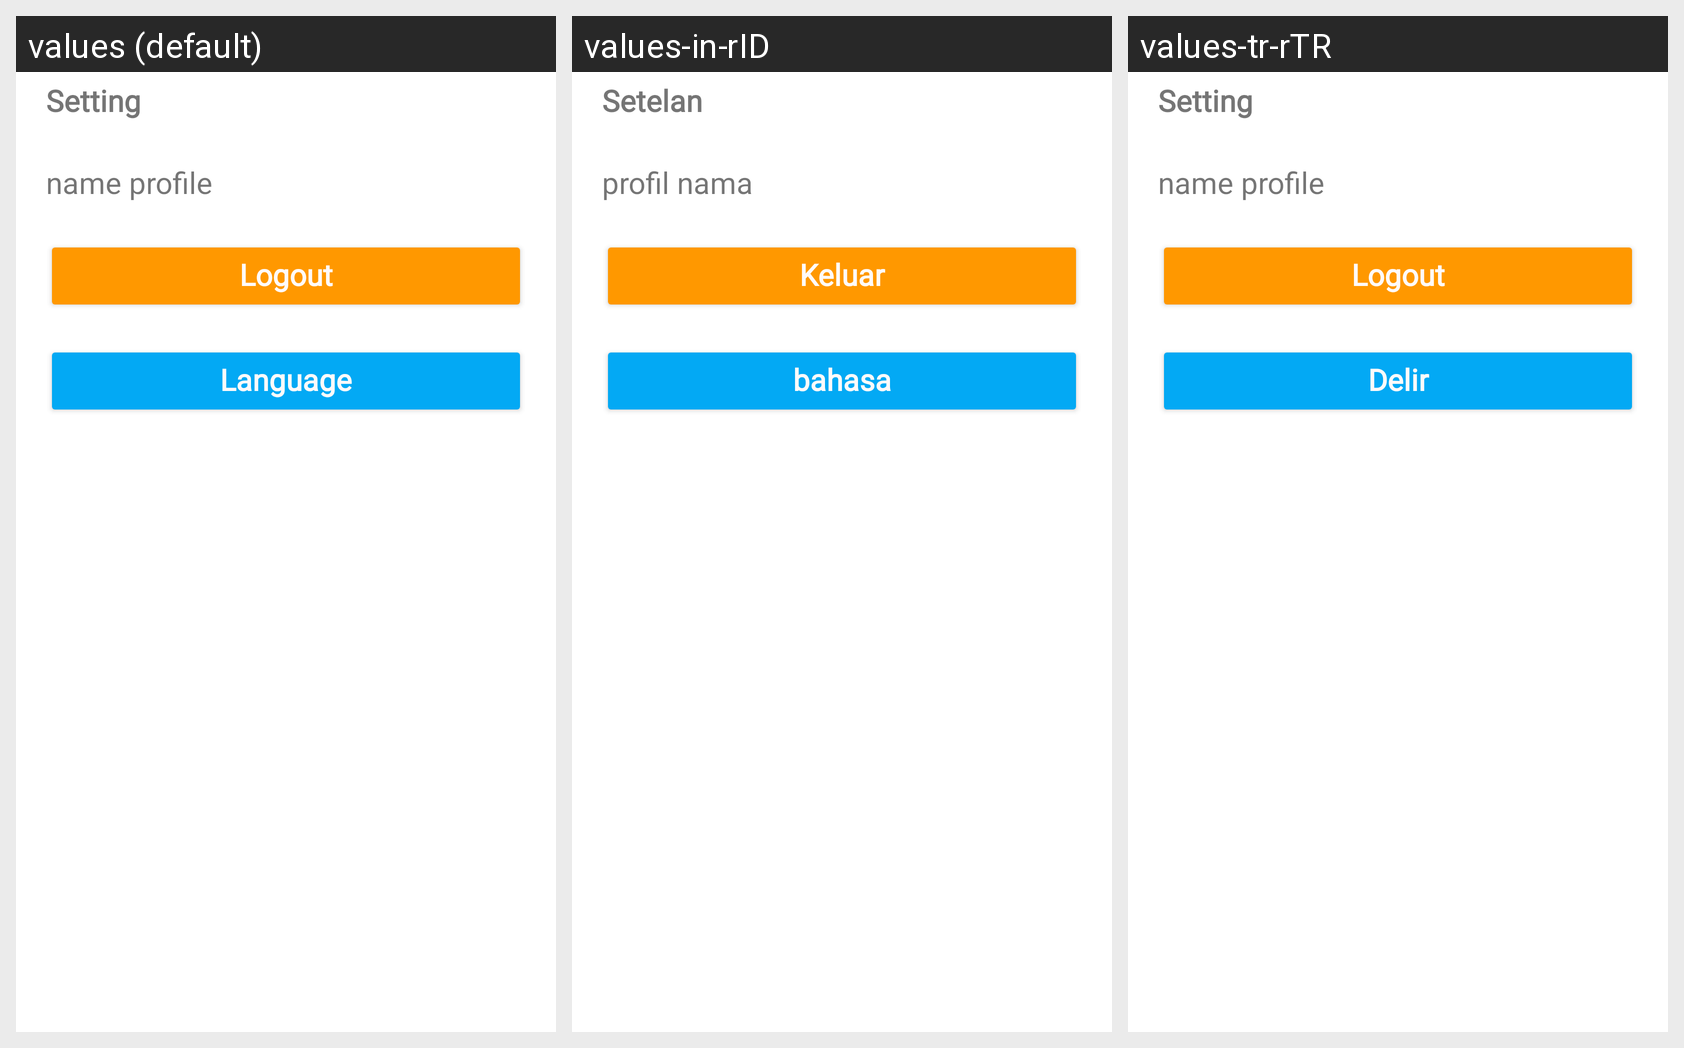

Strings drawn on this Android screen and how each of the app's shown locales translates them:
Android screen res/layout/fragment_profile.xml rendered under 3 locales, left to right: values (default), values-in-rID, values-tr-rTR. Device: Nexus 5 (rendered at 1080×1920; each locale shown at half size, 540×960, under a caption strip naming it); theme Theme.Ceritaku.
Strings drawn on this screen, with the default value and each locale's value (text and hints the layout hard-codes, and strings that could not be matched under every locale, appear in the picture but are not listed):

Setting_title
  values: Setting
  values-in-rID: Setelan
  values-tr-rTR: Setting

Setting_name
  values: name profile
  values-in-rID: profil nama
  values-tr-rTR: name profile

Setting_order
  values: Logout
  values-in-rID: Keluar
  values-tr-rTR: Logout

Setting_langauge
  values: Language
  values-in-rID: bahasa
  values-tr-rTR: Delir
